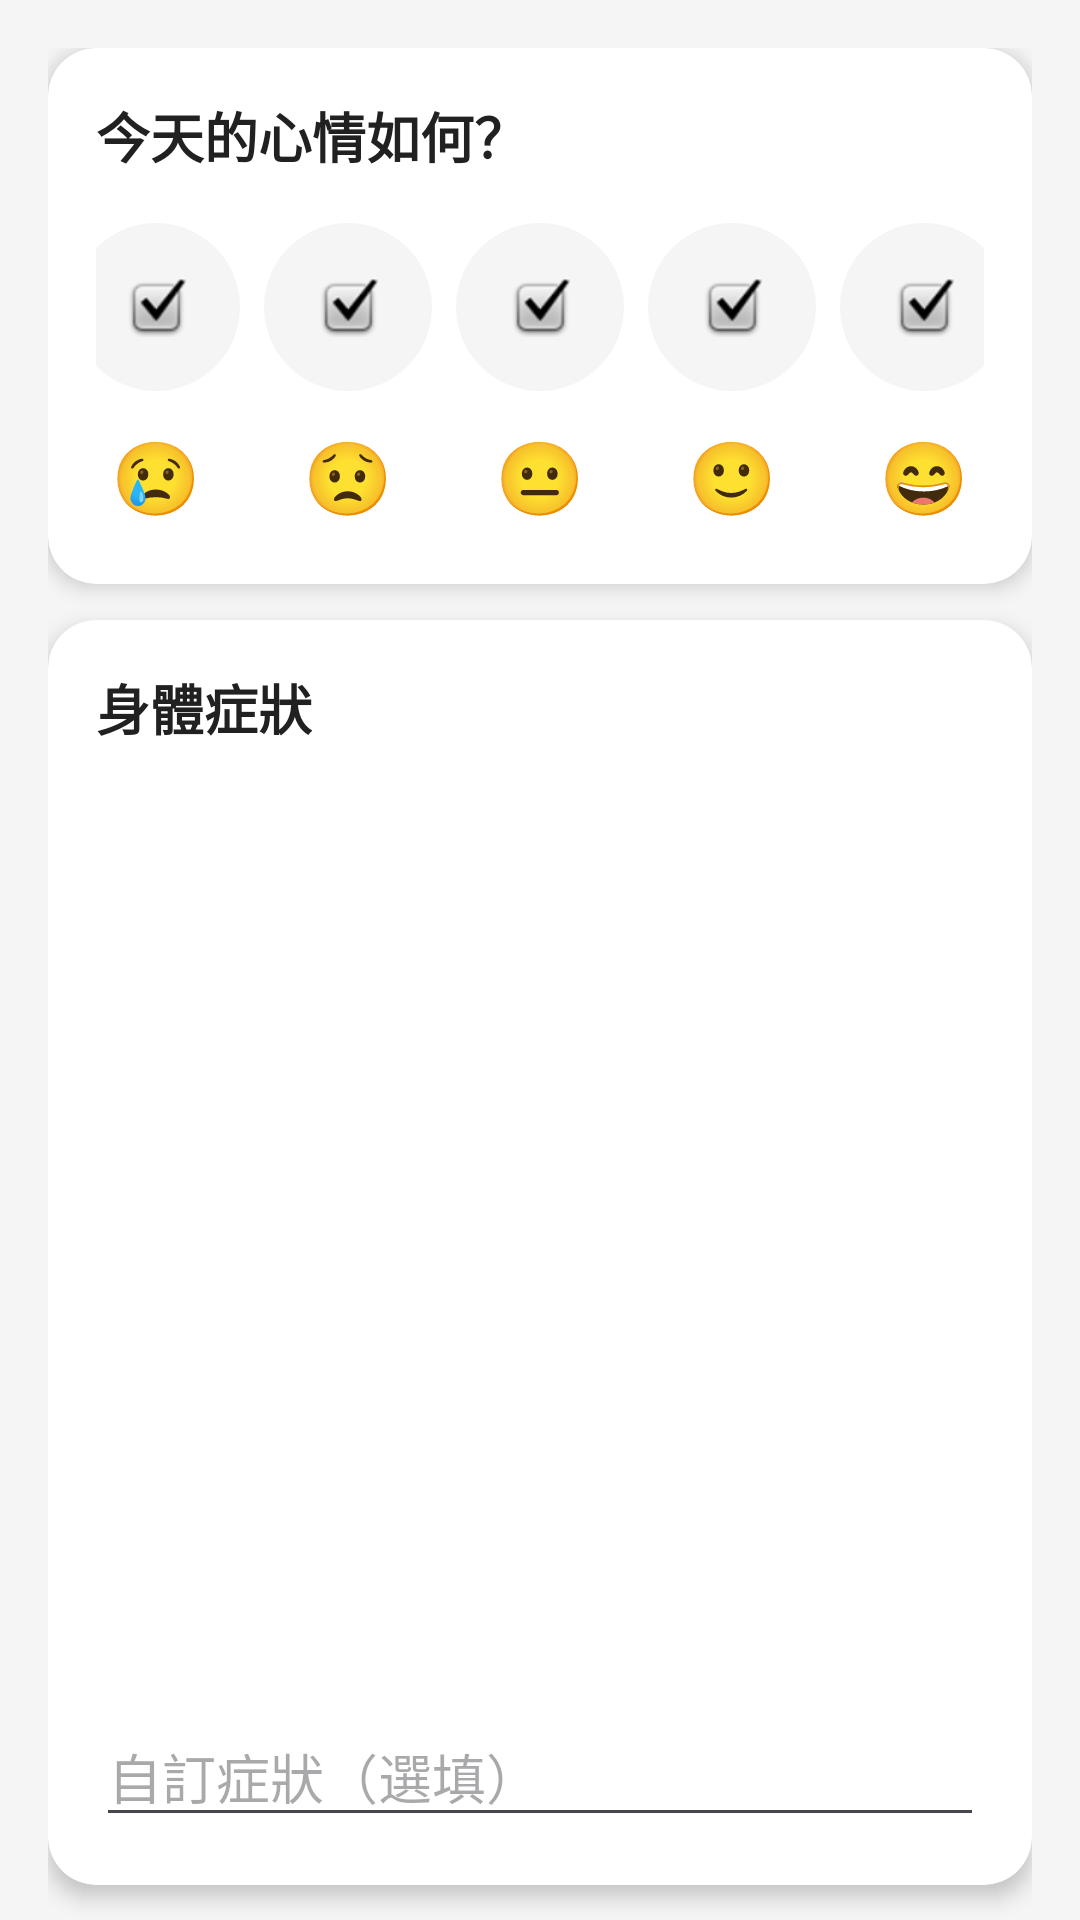

Layout XML and referenced resources for this Android screen:
<!-- AndroidManifest.xml: application theme Theme.MindBody -->
<!-- res/layout/fragment_checkin.xml -->
<?xml version="1.0" encoding="utf-8"?>
<androidx.core.widget.NestedScrollView xmlns:android="http://schemas.android.com/apk/res/android"
    xmlns:app="http://schemas.android.com/apk/res-auto"
    android:layout_width="match_parent"
    android:layout_height="match_parent"
    android:background="@color/grey_light">

    <LinearLayout
        android:layout_width="match_parent"
        android:layout_height="wrap_content"
        android:orientation="vertical"
        android:padding="16dp">

        
        <LinearLayout
            android:id="@+id/layout_warning"
            android:layout_width="match_parent"
            android:layout_height="wrap_content"
            android:background="@color/banner_warning"
            android:padding="12dp"
            android:visibility="gone"
            android:layout_marginBottom="12dp">

            <TextView
                android:layout_width="match_parent"
                android:layout_height="wrap_content"
                android:text="@string/severe_warning"
                android:textColor="@color/error"
                android:textSize="13sp" />
        </LinearLayout>

        
        <androidx.cardview.widget.CardView
            android:layout_width="match_parent"
            android:layout_height="wrap_content"
            app:cardCornerRadius="16dp"
            app:cardElevation="4dp"
            app:cardBackgroundColor="@color/white"
            android:layout_marginBottom="12dp">

            <LinearLayout
                android:layout_width="match_parent"
                android:layout_height="wrap_content"
                android:orientation="vertical"
                android:padding="16dp">

                <TextView
                    android:layout_width="wrap_content"
                    android:layout_height="wrap_content"
                    android:text="@string/mood_title"
                    android:textSize="18sp"
                    android:textStyle="bold"
                    android:textColor="@color/text_primary" />

                <LinearLayout
                    android:layout_width="match_parent"
                    android:layout_height="wrap_content"
                    android:layout_marginTop="12dp"
                    android:gravity="center"
                    android:orientation="horizontal">

                    <ImageButton
                        android:id="@+id/btn_mood_1"
                        android:layout_width="56dp"
                        android:layout_height="56dp"
                        android:layout_margin="4dp"
                        android:background="@drawable/bg_mood_normal"
                        android:contentDescription="很差"
                        android:scaleType="centerInside"
                        android:src="@android:drawable/checkbox_on_background"
                        android:padding="12dp" />

                    <ImageButton
                        android:id="@+id/btn_mood_2"
                        android:layout_width="56dp"
                        android:layout_height="56dp"
                        android:layout_margin="4dp"
                        android:background="@drawable/bg_mood_normal"
                        android:contentDescription="不好"
                        android:scaleType="centerInside"
                        android:src="@android:drawable/checkbox_on_background"
                        android:padding="12dp" />

                    <ImageButton
                        android:id="@+id/btn_mood_3"
                        android:layout_width="56dp"
                        android:layout_height="56dp"
                        android:layout_margin="4dp"
                        android:background="@drawable/bg_mood_normal"
                        android:contentDescription="普通"
                        android:scaleType="centerInside"
                        android:src="@android:drawable/checkbox_on_background"
                        android:padding="12dp" />

                    <ImageButton
                        android:id="@+id/btn_mood_4"
                        android:layout_width="56dp"
                        android:layout_height="56dp"
                        android:layout_margin="4dp"
                        android:background="@drawable/bg_mood_normal"
                        android:contentDescription="不錯"
                        android:scaleType="centerInside"
                        android:src="@android:drawable/checkbox_on_background"
                        android:padding="12dp" />

                    <ImageButton
                        android:id="@+id/btn_mood_5"
                        android:layout_width="56dp"
                        android:layout_height="56dp"
                        android:layout_margin="4dp"
                        android:background="@drawable/bg_mood_normal"
                        android:contentDescription="很好"
                        android:scaleType="centerInside"
                        android:src="@android:drawable/checkbox_on_background"
                        android:padding="12dp" />
                </LinearLayout>

                <LinearLayout
                    android:layout_width="match_parent"
                    android:layout_height="wrap_content"
                    android:layout_marginTop="4dp"
                    android:gravity="center"
                    android:orientation="horizontal">

                    <TextView android:layout_width="56dp" android:layout_height="wrap_content"
                        android:layout_margin="4dp" android:gravity="center"
                        android:text="😢" android:textSize="24sp" />
                    <TextView android:layout_width="56dp" android:layout_height="wrap_content"
                        android:layout_margin="4dp" android:gravity="center"
                        android:text="😟" android:textSize="24sp" />
                    <TextView android:layout_width="56dp" android:layout_height="wrap_content"
                        android:layout_margin="4dp" android:gravity="center"
                        android:text="😐" android:textSize="24sp" />
                    <TextView android:layout_width="56dp" android:layout_height="wrap_content"
                        android:layout_margin="4dp" android:gravity="center"
                        android:text="🙂" android:textSize="24sp" />
                    <TextView android:layout_width="56dp" android:layout_height="wrap_content"
                        android:layout_margin="4dp" android:gravity="center"
                        android:text="😄" android:textSize="24sp" />
                </LinearLayout>
            </LinearLayout>
        </androidx.cardview.widget.CardView>

        
        <androidx.cardview.widget.CardView
            android:layout_width="match_parent"
            android:layout_height="wrap_content"
            app:cardCornerRadius="16dp"
            app:cardElevation="4dp"
            app:cardBackgroundColor="@color/white"
            android:layout_marginBottom="12dp">

            <LinearLayout
                android:layout_width="match_parent"
                android:layout_height="wrap_content"
                android:orientation="vertical"
                android:padding="16dp">

                <TextView
                    android:layout_width="wrap_content"
                    android:layout_height="wrap_content"
                    android:text="@string/symptoms_title"
                    android:textSize="18sp"
                    android:textStyle="bold"
                    android:textColor="@color/text_primary" />

                <ExpandableListView
                    android:id="@+id/elv_symptoms"
                    android:layout_width="match_parent"
                    android:layout_height="300dp"
                    android:layout_marginTop="8dp"
                    android:divider="@android:color/transparent"
                    android:dividerHeight="0dp"
                    android:groupIndicator="@null" />

                <com.google.android.material.textfield.TextInputEditText
                    android:id="@+id/et_custom_symptom"
                    android:layout_width="match_parent"
                    android:layout_height="wrap_content"
                    android:layout_marginTop="12dp"
                    android:hint="自訂症狀（選填）"
                    android:inputType="text" />
            </LinearLayout>
        </androidx.cardview.widget.CardView>

        
        <androidx.cardview.widget.CardView
            android:layout_width="match_parent"
            android:layout_height="wrap_content"
            app:cardCornerRadius="16dp"
            app:cardElevation="4dp"
            app:cardBackgroundColor="@color/white"
            android:layout_marginBottom="12dp">

            <LinearLayout
                android:layout_width="match_parent"
                android:layout_height="wrap_content"
                android:orientation="vertical"
                android:padding="16dp">

                <TextView
                    android:layout_width="wrap_content"
                    android:layout_height="wrap_content"
                    android:text="@string/diary_title"
                    android:textSize="18sp"
                    android:textStyle="bold"
                    android:textColor="@color/text_primary" />

                <EditText
                    android:id="@+id/et_diary"
                    android:layout_width="match_parent"
                    android:layout_height="120dp"
                    android:layout_marginTop="8dp"
                    android:background="@android:drawable/editbox_background"
                    android:gravity="top|start"
                    android:hint="@string/diary_hint"
                    android:inputType="textMultiLine"
                    android:maxLength="500"
                    android:padding="12dp"
                    android:textSize="14sp"
                    android:importantForAutofill="no" />

                <TextView
                    android:id="@+id/tv_word_count"
                    android:layout_width="wrap_content"
                    android:layout_height="wrap_content"
                    android:layout_gravity="end"
                    android:layout_marginTop="4dp"
                    android:text="0/500"
                    android:textColor="@color/text_secondary"
                    android:textSize="12sp" />
            </LinearLayout>
        </androidx.cardview.widget.CardView>

        
        <com.google.android.material.button.MaterialButton
            android:id="@+id/btn_submit_checkin"
            android:layout_width="match_parent"
            android:layout_height="56dp"
            android:text="@string/btn_submit_checkin"
            android:textSize="16sp"
            app:cornerRadius="12dp" />

        <ProgressBar
            android:id="@+id/progress_bar"
            android:layout_width="wrap_content"
            android:layout_height="wrap_content"
            android:layout_gravity="center"
            android:layout_marginTop="16dp"
            android:visibility="gone" />

    </LinearLayout>
</androidx.core.widget.NestedScrollView>
<!-- resources referenced by this layout -->
<resources>
  <color name="banner_warning">#FFCDD2</color>
  <color name="error">#F44336</color>
  <color name="grey_light">#F5F5F5</color>
  <color name="text_primary">#212121</color>
  <color name="text_secondary">#757575</color>
  <color name="white">#FFFFFF</color>
  <!-- drawable bg_mood_normal (drawable) -->
  <?xml version="1.0" encoding="utf-8"?>
  <shape xmlns:android="http://schemas.android.com/apk/res/android"
      android:shape="oval">
      <solid android:color="@color/grey_light" />
      <size android:width="56dp" android:height="56dp" />
  </shape>
  <string name="btn_submit_checkin">提交打卡</string>
  <string name="diary_hint">寫下今天的心情或想法…</string>
  <string name="diary_title">心情日記</string>
  <string name="mood_title">今天的心情如何？</string>
  <string name="severe_warning">⚠️ 您選擇了重度症狀，建議儘速就醫。本應用建議僅供參考，不能取代專業醫療診斷。</string>
  <string name="symptoms_title">身體症狀</string>
  <style name="Theme.MindBody" parent="Theme.Material3.Light.NoActionBar">
          <item name="colorPrimary">@color/primary</item>
          <item name="colorPrimaryDark">@color/primary_dark</item>
          <item name="colorSecondary">@color/secondary</item>
          <item name="colorOnPrimary">@color/white</item>
          <item name="colorOnSecondary">@color/white</item>
          <item name="android:statusBarColor">@color/primary_dark</item>
          <item name="android:windowBackground">@color/grey_light</item>
      </style>
  <color name="primary">#4CAF50</color>
  <color name="primary_dark">#388E3C</color>
  <color name="secondary">#FF9800</color>
</resources>
